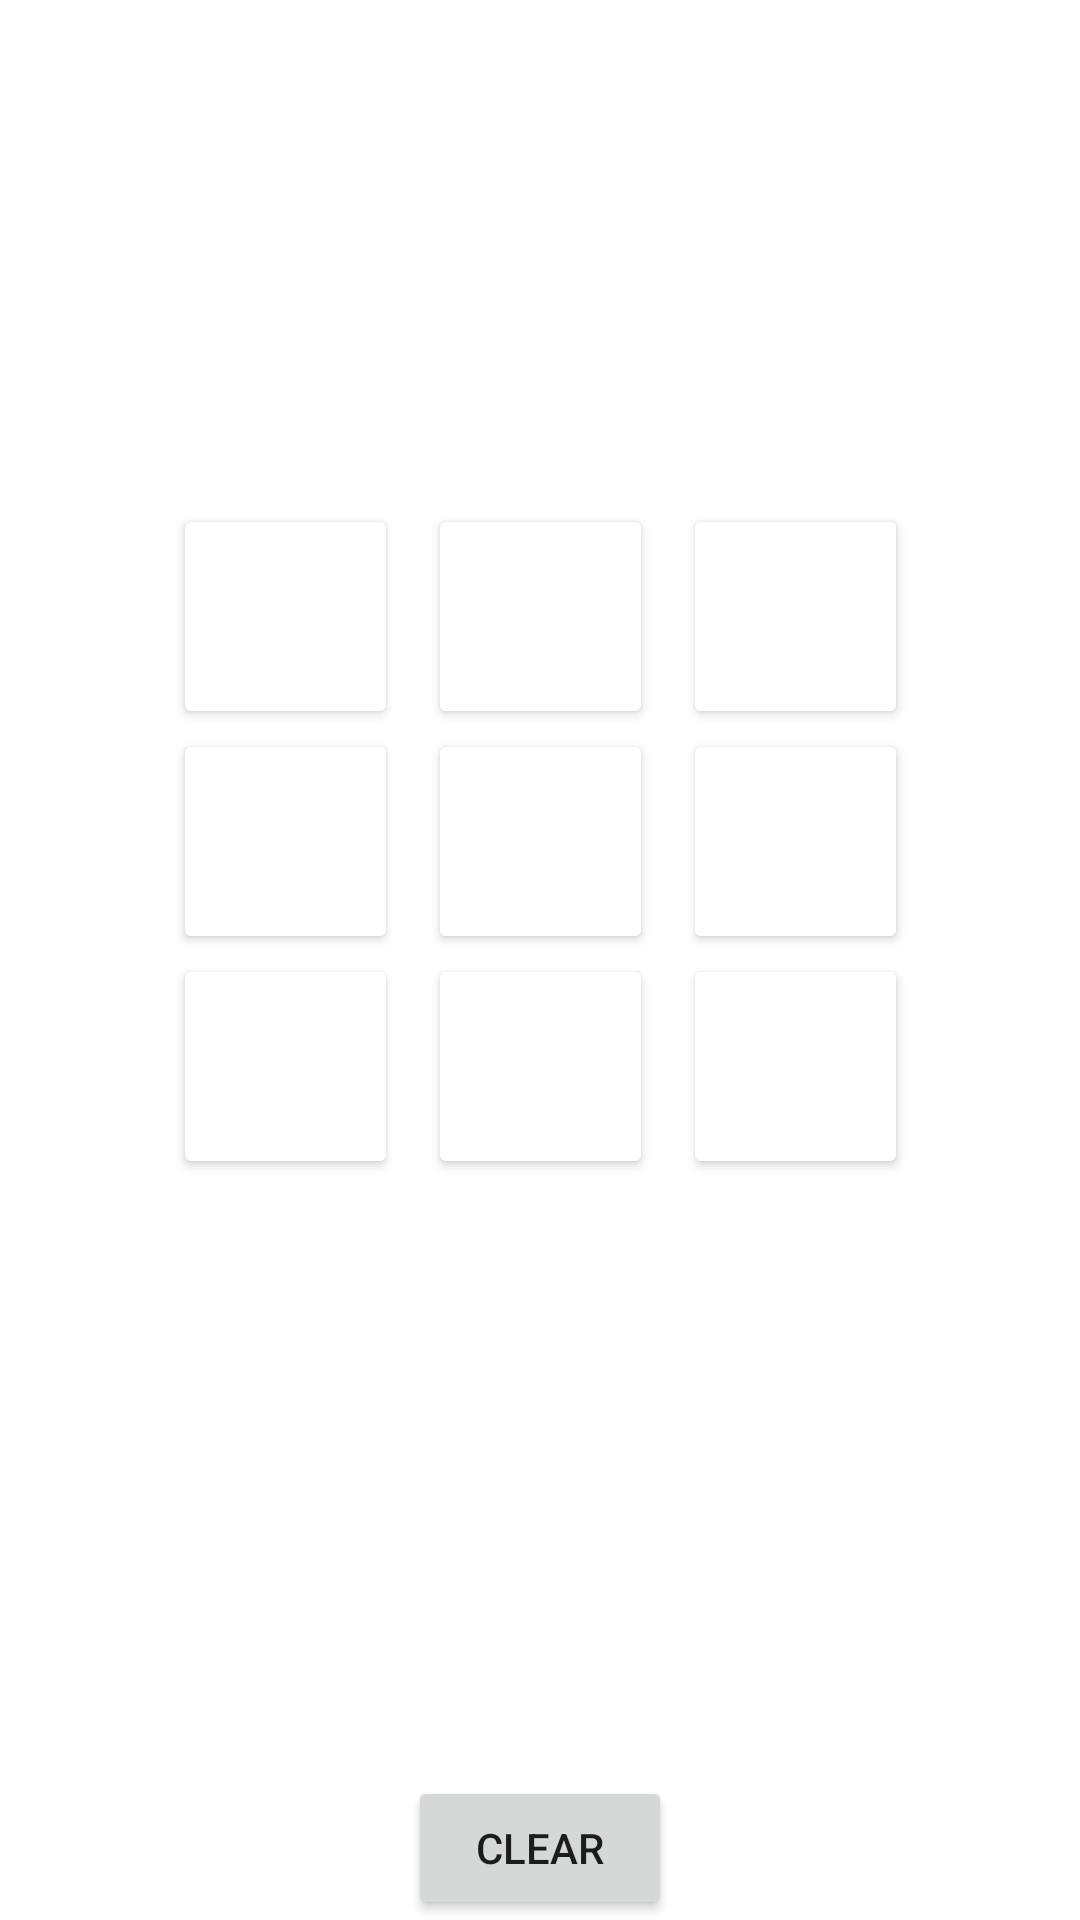

This screen was rendered from an Android layout file. Write that file and the resources it references.
<!-- AndroidManifest.xml: application theme Theme.Tictacpoe -->
<!-- res/layout/game_board.xml -->
<?xml version="1.0" encoding="utf-8"?>
<androidx.constraintlayout.widget.ConstraintLayout xmlns:android="http://schemas.android.com/apk/res/android"
    android:layout_width="match_parent"
    android:layout_height="match_parent"
    xmlns:app="http://schemas.android.com/apk/res-auto">
    <LinearLayout
        android:layout_width="wrap_content"
        android:layout_height="wrap_content"
        android:orientation="vertical"
        android:layout_margin="10dp"
        app:layout_constraintTop_toTopOf="parent"
        app:layout_constraintBottom_toBottomOf="parent"
        app:layout_constraintVertical_bias="0.40"
        app:layout_constraintRight_toRightOf="parent"
        app:layout_constraintLeft_toLeftOf="parent">
        <LinearLayout
            android:layout_width="match_parent"
            android:layout_height="wrap_content"
            android:orientation="horizontal">
            <Button
                android:id="@+id/field1"
                android:layout_width="75dp"
                android:layout_height="75dp"
                android:backgroundTint="@color/bootstrap_gray_light"
                android:text=" "
                />
            <Button
                android:id="@+id/field2"
                android:layout_width="75dp"
                android:layout_height="75dp"
                android:backgroundTint="@color/bootstrap_gray_light"
                android:layout_marginLeft="10dp"
                android:text=" "/>
            <Button
                android:id="@+id/field3"
                android:layout_width="75dp"
                android:layout_height="75dp"
                android:backgroundTint="@color/bootstrap_gray_light"
                android:layout_marginLeft="10dp"
                android:text=" "/>

        </LinearLayout>
        <LinearLayout
            android:layout_width="match_parent"
            android:layout_height="wrap_content"
            android:orientation="horizontal">
            <Button
                android:id="@+id/field4"
                android:layout_width="75dp"
                android:layout_height="75dp"
                android:backgroundTint="@color/bootstrap_gray_light"
                android:text=" "
                />
            <Button
                android:id="@+id/field5"
                android:layout_width="75dp"
                android:layout_height="75dp"
                android:backgroundTint="@color/bootstrap_gray_light"
                android:layout_marginLeft="10dp"
                android:text=" "/>
            <Button
                android:id="@+id/field6"
                android:layout_width="75dp"
                android:layout_height="75dp"
                android:backgroundTint="@color/bootstrap_gray_light"
                android:layout_marginLeft="10dp"
                android:text=" "/>

        </LinearLayout>
        <LinearLayout
            android:layout_width="match_parent"
            android:layout_height="wrap_content"
            android:orientation="horizontal">
            <Button
                android:id="@+id/field7"
                android:layout_width="75dp"
                android:layout_height="75dp"
                android:backgroundTint="@color/bootstrap_gray_light"
                android:text=" "
                />
            <Button
                android:id="@+id/field8"
                android:layout_width="75dp"
                android:layout_height="75dp"
                android:backgroundTint="@color/bootstrap_gray_light"
                android:layout_marginLeft="10dp"
                android:text=" "/>
            <Button
                android:id="@+id/field9"
                android:layout_width="75dp"
                android:layout_height="75dp"
                android:backgroundTint="@color/bootstrap_gray_light"
                android:layout_marginLeft="10dp"
                android:text=" "/>

        </LinearLayout>

    </LinearLayout>
    <Button
        android:id="@+id/clear_btn"
        android:layout_width="wrap_content"
        android:layout_height="wrap_content"
        app:layout_constraintBottom_toBottomOf="parent"
        app:layout_constraintLeft_toLeftOf="parent"
        app:layout_constraintRight_toRightOf="parent"
        android:text="clear"/>


</androidx.constraintlayout.widget.ConstraintLayout>
<!-- resources referenced by this layout -->
<resources>
  <style name="Theme.Tictacpoe" parent="Theme.MaterialComponents.DayNight.DarkActionBar">
          
          <item name="colorPrimary">@color/purple_500</item>
          <item name="colorPrimaryVariant">@color/purple_700</item>
          <item name="colorOnPrimary">@color/white</item>
          
          <item name="colorSecondary">@color/teal_200</item>
          <item name="colorSecondaryVariant">@color/teal_700</item>
          <item name="colorOnSecondary">@color/black</item>
          
          <item name="android:statusBarColor">?attr/colorPrimaryVariant</item>
          
      </style>
  <!-- not gathered from this repository: default colours our renderer supplied (Android Studio template values) -->
  <color name="purple_500">#FF6200EE</color>
  <color name="purple_700">#FF3700B3</color>
  <color name="teal_200">#FF03DAC5</color>
  <color name="teal_700">#FF018786</color>
  <color name="black">#FF000000</color>
  <color name="white">#FFFFFFFF</color>
</resources>
